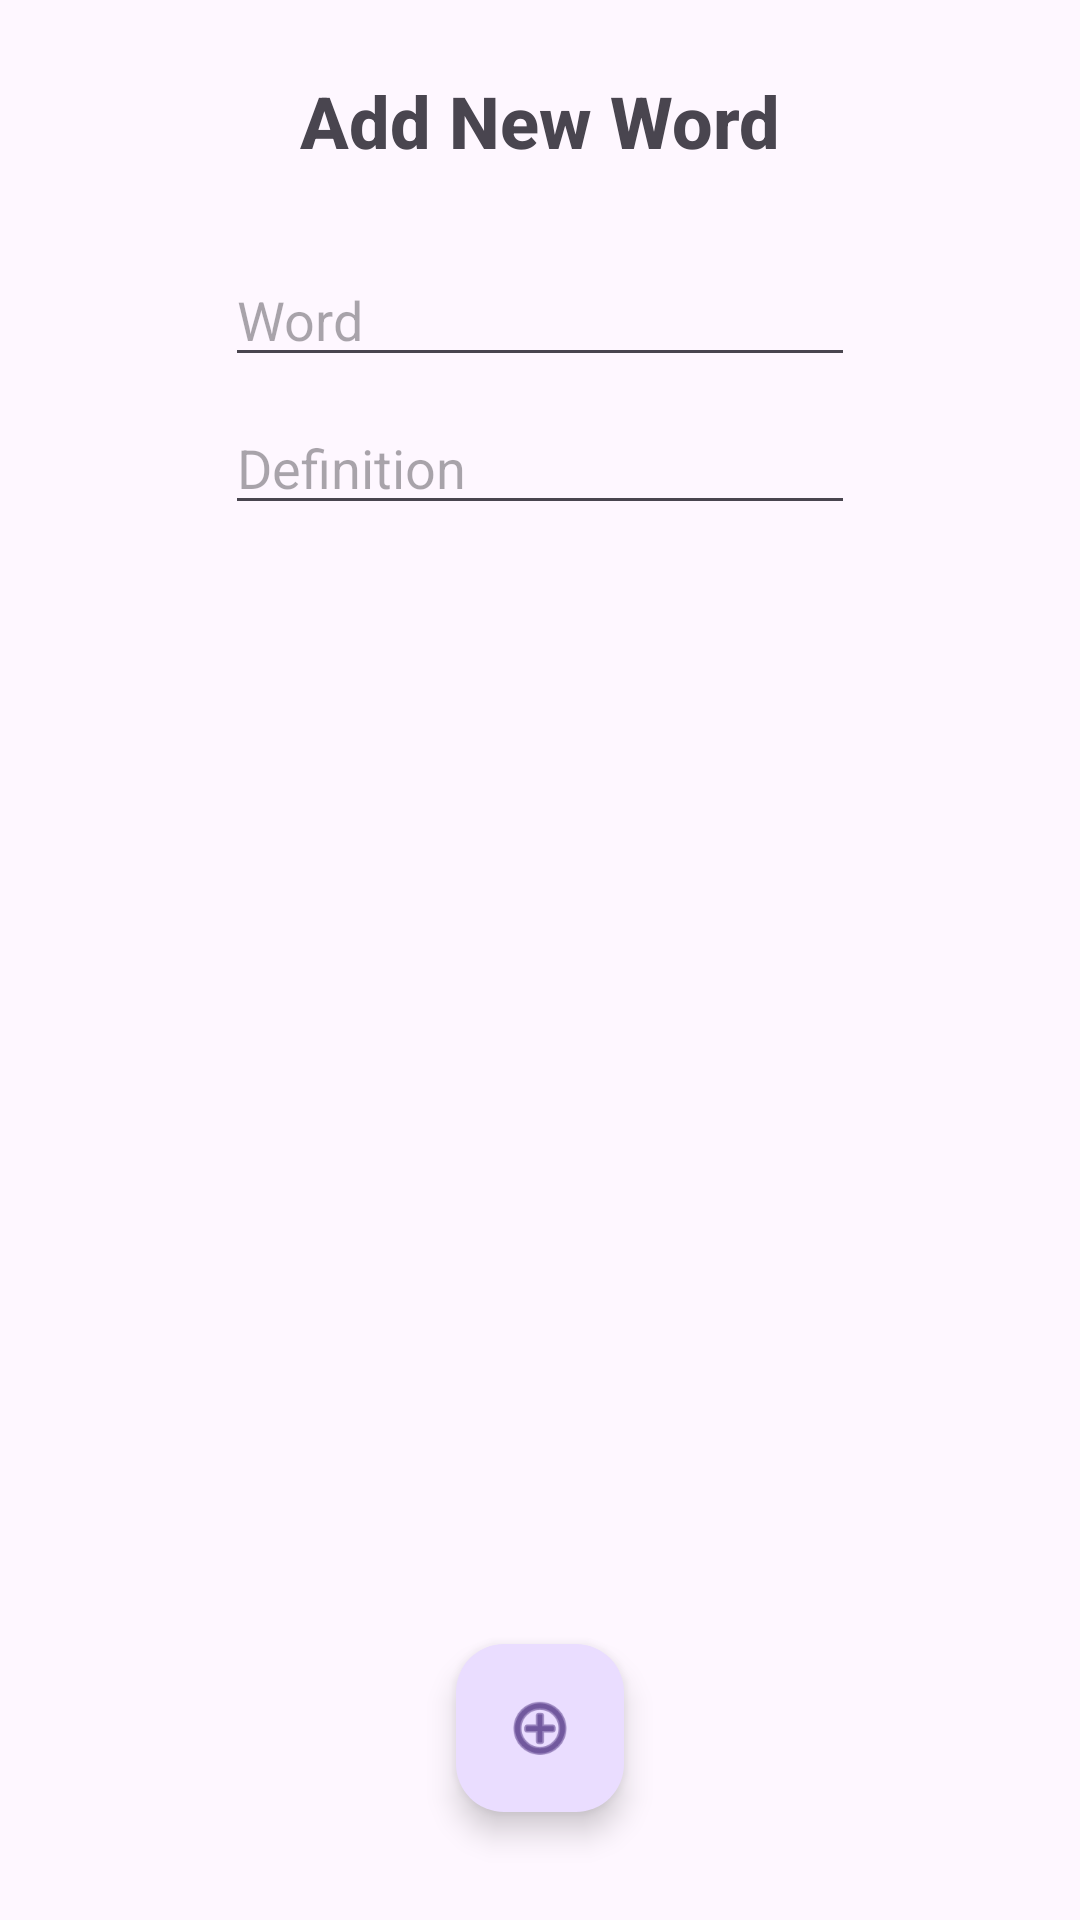

The Android layout XML behind this screen, and the referenced resources:
<!-- AndroidManifest.xml: application theme Theme.MobileAppDev2025 -->
<!-- res/layout/activity_add_word.xml -->
<?xml version="1.0" encoding="utf-8"?>
<androidx.constraintlayout.widget.ConstraintLayout xmlns:android="http://schemas.android.com/apk/res/android"
    xmlns:app="http://schemas.android.com/apk/res-auto"
    xmlns:tools="http://schemas.android.com/tools"
    android:id="@+id/main"
    android:layout_width="match_parent"
    android:layout_height="match_parent"
    tools:context=".AddWordActivity">

    <TextView
        android:id="@+id/textView"
        android:layout_width="wrap_content"
        android:layout_height="wrap_content"
        android:layout_marginTop="24dp"
        android:fontFamily="sans-serif-medium"
        android:text="Add New Word"
        android:textSize="24sp"
        android:textStyle="bold"
        app:layout_constraintEnd_toEndOf="parent"
        app:layout_constraintStart_toStartOf="parent"
        app:layout_constraintTop_toTopOf="parent" />

    <EditText
        android:id="@+id/word_edit_text"
        android:layout_width="wrap_content"
        android:layout_height="wrap_content"
        android:layout_marginTop="28dp"
        android:ems="10"
        android:hint="Word"
        android:inputType="text"
        app:layout_constraintEnd_toEndOf="parent"
        app:layout_constraintStart_toStartOf="parent"
        app:layout_constraintTop_toBottomOf="@+id/textView" />

    <EditText
        android:id="@+id/def_edit_text"
        android:layout_width="wrap_content"
        android:layout_height="wrap_content"
        android:layout_marginTop="8dp"
        android:ems="10"
        android:hint="Definition"
        android:inputType="text"
        app:layout_constraintEnd_toEndOf="parent"
        app:layout_constraintStart_toStartOf="parent"
        app:layout_constraintTop_toBottomOf="@+id/word_edit_text" />

    <com.google.android.material.floatingactionbutton.FloatingActionButton
        android:id="@+id/floatingActionButton"
        android:layout_width="wrap_content"
        android:layout_height="wrap_content"
        android:layout_marginBottom="36dp"
        android:clickable="true"
        android:onClick="addWord"
        app:layout_constraintBottom_toBottomOf="parent"
        app:layout_constraintEnd_toEndOf="parent"
        app:layout_constraintStart_toStartOf="parent"
        app:srcCompat="@android:drawable/ic_menu_add" />
</androidx.constraintlayout.widget.ConstraintLayout>
<!-- resources referenced by this layout -->
<resources>
  <style name="Theme.MobileAppDev2025" parent="Base.Theme.MobileAppDev2025" />
  <style name="Base.Theme.MobileAppDev2025" parent="Theme.Material3.DayNight.NoActionBar">
          
          
      </style>
</resources>
